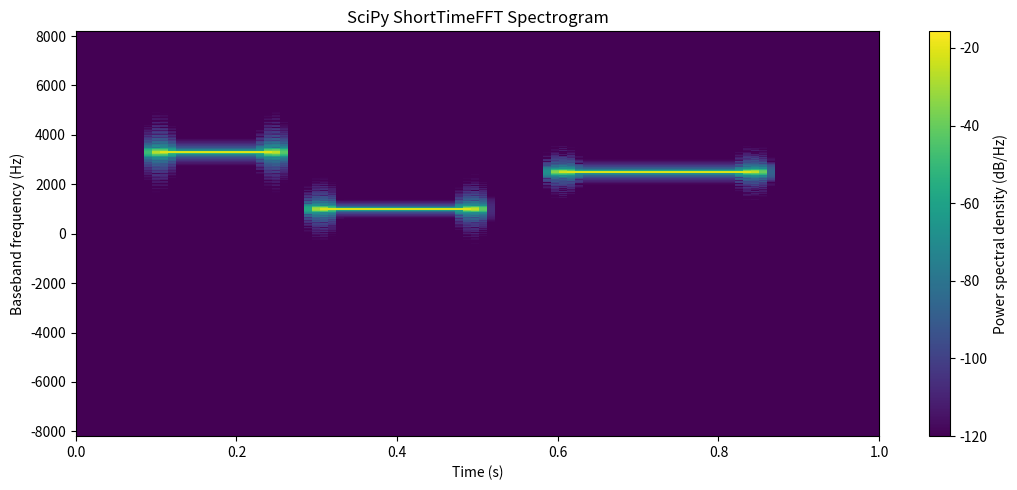

The matplotlib source for this figure:
from dataclasses import dataclass
from scipy.signal.windows import tukey

import numpy as np
import matplotlib.pyplot as plt
import scipy.signal as signal

# Generate three bursts:
# - Different start times.
# - Different durations.
# - Different frequency offsets.
# 
# Produce a spectrogram where all three are visually identifiable.
# Then alter the window size and explain what improved and what degraded.

# model:
#   input service: expect 3 bursts with start, end, freq, T_min, hop_div, wq
#       T_min is the shortest duration of signal that we care about         
#           arbitrary 2-5 windows fitted inside, so Tw = T_min / wq
#           we adjust window qty depending on timing localization or freq res.
#           higher qty -> smaller window time -> stronger localization
#           lower qty -> greater window time -> better freq res
#       Hop divisor tells us how far we overlap. Good starter ones are:
#           N/2 (50%), N/4 (75%), and N/8 (87.5%)
#           ^ from least to greatest smoothness/computation
#
#       define @dataclass(frozen=True) class "Burst" with freq, start, end
#       write into array "signal" which is a defined-seconds recording
#       start is closed, end is open interval
#
#       Fs = 2048 # semi-arbitrary so smaller example frequencies < nyquist
#       recording_duration = 1 # seconds
#       qty_samples = int(fs * recording_duration)
#
#       x = np.zeros(qty_samples, dtype=np.complex128) # timeline
#
#       Burst s1(33, 0.1, 0.25)
#       Burst s2(10, 0.3, 0.5)
#       Burst s3(25, 0.6, 0.85)
#
#
#   simulation service:
#       set up ShortTimeFFT params:
#           Tw = T_min / wq
#           N = Fs*Tw
#           hop = N // hop_div
#
#       create ShortTimeFFT:
#           stft = signal.ShortTimeFFT.from_window(
#               "hann",
#               fs=Fs,
#               fft_mode='centered', # expecting complex signals
#               nperseg=N,
#               noverlap=N-hop,
#               scale_to="psd"
#           )
#       
#       Set up signals:
#       t = np.arange(num_samples) / fs
#
#       gate_1 = (t >= s1.start) & (t < s1.end)
#       x[gate_1] += np.exp(1j * 2 * np.pi * s1.freq * t[gate_1])
#
#       gate_2 = (t >= s2.start) & (t < s2.end)
#       x[gate_2] += np.exp(1j * 2 * np.pi * s2.freq * t[gate_2])
#
#       gate_3 = (t >= s3.start) & (t < s3.end)
#       x[gate_3] += np.exp(1j * 2 * np.pi * s3.freq * t[gate_3])
#               
#       power = stft.spectrogram(x) # shape of (frequency bins, time slices)
#       
#       power_db = 10 * np.log10(
#          np.maximum(Sxx, np.finfo(float).tiny)
#       )
#
#       freqs = stft.f
#       times = stft.t(len(x))
#
#   UI service:
#
#   print(f"Window length: {stft.m_num} samples")
#   print(f"Hop: {stft.hop} samples")
#   print(f"Overlap: {stft.m_num - stft.hop} samples")
#   print(f"Time-column spacing: {stft.delta_t} seconds")
#   print(f"Frequency-bin spacing: {stft.delta_f} Hz")
#
# duration_s = len(x) / Fs
# valid_time = (times >= 0.0) & (times <= duration_s)
# 
# times_plot = times[valid_time]
# power_db_plot = power_db[:, valid_time]
# 
# fig, ax = plt.subplots(figsize=(11, 5))
# 
# mesh = ax.pcolormesh(
#     times_plot,
#     freqs,
#     power_db_plot,
#     shading="auto",
# )
# 
# colorbar = fig.colorbar(mesh, ax=ax)
# colorbar.set_label("Power spectral density (dB/Hz)")
# 
# ax.set_xlabel("Time (s)")
# ax.set_ylabel("Baseband frequency (Hz)")
# ax.set_title("SciPy ShortTimeFFT Spectrogram")
# 
# ax.set_xlim(0.0, duration_s)
# ax.set_ylim(-Fs / 2, Fs / 2)
# 
# fig.tight_layout()
# plt.show()
#

# [SETUP] ---------------------------------------------------------------------

@dataclass(frozen=True)
class Burst:
    freq:float
    start:float
    end:float

# [END SETUP]



# [CONFIG] --------------------------------------------------------------------

T_min = 0.2                 # 20ms
hop_div = 4                 # N/4
wq = 5                      # quantity of windows inside T_min
Fs = 16384                  # semi-arbitrary 2^14 so kHz example frequencies < nyquist
recording_duration = 1      # seconds
a = 0.1                     # for Tukey window to smooth signals. 0.1 ~= 10% of signal

s1 = Burst(3300, 0.1, 0.25) # 3.3 kHz
s2 = Burst(1000, 0.3, 0.5)  # 1. kHz
s3 = Burst(2500, 0.6, 0.85) # 2.5 kHz

# [END CONFIG]



# [SIMULATION] ----------------------------------------------------------------
qty_samples = int(Fs * recording_duration)
t = np.arange(qty_samples) / Fs
x = np.zeros(qty_samples, dtype=np.complex128) # timeline

Tw  = T_min / wq
N   = int(Fs*Tw) # samples per segment
hop = N // hop_div

stft = signal.ShortTimeFFT.from_window(
    "hann",
    fs=Fs,
    fft_mode='centered', # expecting complex signals
    nperseg=N,
    noverlap=N-hop,
    scale_to="psd"
)

gate_1 = (t >= s1.start) & (t < s1.end)
signal_1 = np.exp(1j * 2 * np.pi * s1.freq * t[gate_1])
env_1 = tukey(np.size(signal_1), alpha=a)
x[gate_1] += env_1 * signal_1

gate_2 = (t >= s2.start) & (t < s2.end)
signal_2 = np.exp(1j * 2 * np.pi * s2.freq * t[gate_2])
env_2 = tukey(np.size(signal_2), alpha=a)
x[gate_2] += env_2 * signal_2

gate_3 = (t >= s3.start) & (t < s3.end)
signal_3 = np.exp(1j * 2 * np.pi * s3.freq * t[gate_3])
env_3 = tukey(np.size(signal_3), alpha=a)
x[gate_3] += env_3 * signal_3


power = stft.spectrogram(x) # shape of (frequency bins, time slices)


power_db = 10 * np.log10(
   np.maximum(power, 1e-12)
)
freqs = stft.f
times = stft.t(len(x))

# [END SIMULATION]



# [UI SERVICE] ----------------------------------------------------------------

print(f"Window length: {stft.m_num} samples")
print(f"Hop: {stft.hop} samples")
print(f"Overlap: {stft.m_num - stft.hop} samples")
print(f"Time-column spacing: {stft.delta_t:.4f} seconds")
print(f"Frequency-bin spacing: {stft.delta_f:.4f} Hz")

duration_s = len(x) / Fs
valid_time = (times >= 0.0) & (times <= duration_s)

times_plot = times[valid_time]
power_db_plot = power_db[:, valid_time]

fig, ax = plt.subplots(figsize=(11, 5))

mesh = ax.pcolormesh(
    times_plot,
    freqs,
    power_db_plot,
    shading="auto",
)

colorbar = fig.colorbar(mesh, ax=ax)
colorbar.set_label("Power spectral density (dB/Hz)")

ax.set_xlabel("Time (s)")
ax.set_ylabel("Baseband frequency (Hz)")
ax.set_title("SciPy ShortTimeFFT Spectrogram")

ax.set_xlim(0.0, duration_s)
ax.set_ylim(-Fs / 2, Fs / 2)

fig.tight_layout()
plt.show()
# [END UI SERVICE]
